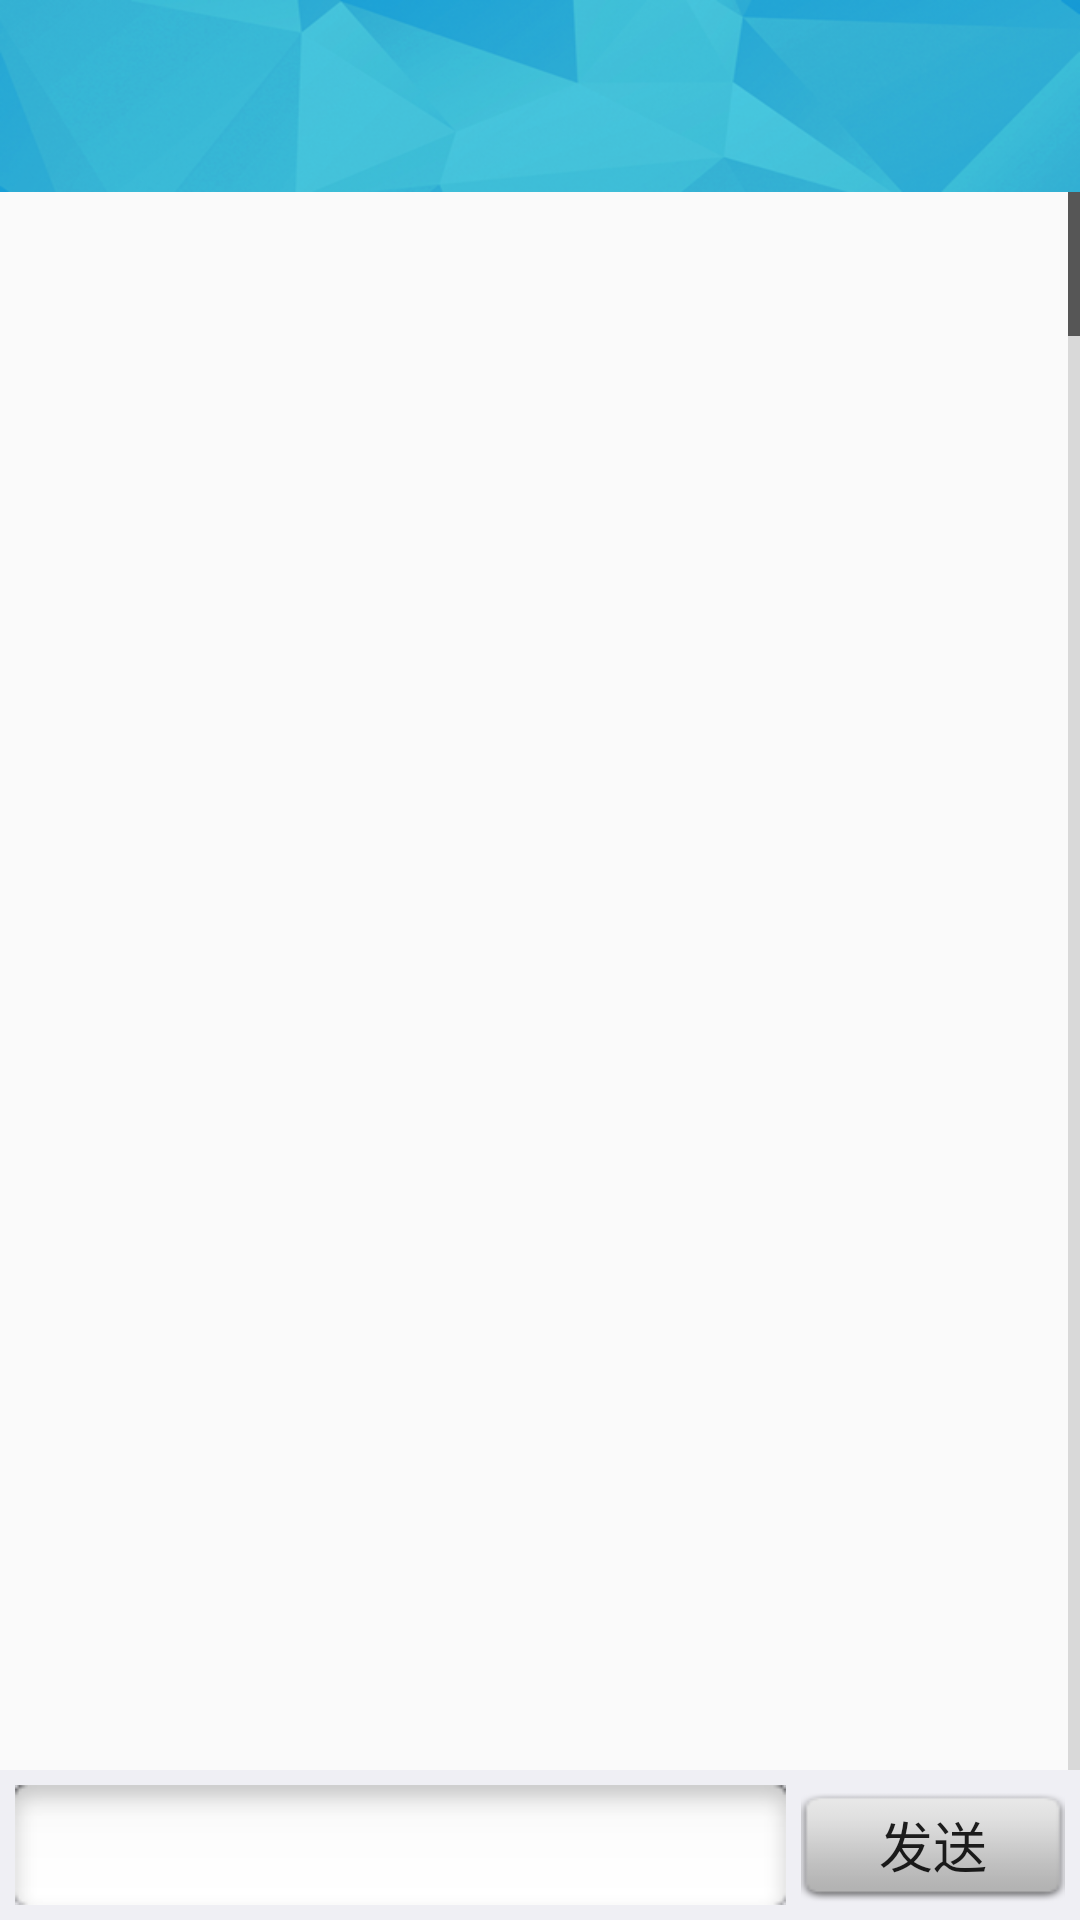

Layout XML and referenced resources for this Android screen:
<!-- AndroidManifest.xml: application theme AppTheme -->
<!-- res/layout/activity_chat_list.xml -->
<?xml version="1.0" encoding="utf-8"?>
<RelativeLayout xmlns:android="http://schemas.android.com/apk/res/android"
    xmlns:tools="http://schemas.android.com/tools"
    android:layout_width="match_parent"
    android:layout_height="match_parent"
    tools:context=".activity.chat.ChatListActivity">

    <include android:id="@+id/title" layout="@layout/layout_title"/>

    <RelativeLayout
        android:id="@+id/rl_edit"
        android:layout_width="match_parent"
        android:background="@color/all_background"
        android:layout_alignParentBottom="true"
        android:layout_height="50dp">

        <Button
            android:id="@+id/bt_send"
            android:layout_width="wrap_content"
            android:layout_height="40dp"
            android:layout_alignParentRight="true"
            android:layout_centerVertical="true"
            android:layout_marginRight="5dp"
            android:textSize="18sp"
            android:background="@drawable/image_seedmsg_selector"
            android:text="发送" />
        <EditText
            android:id="@+id/et_msg"
            android:layout_width="match_parent"
            android:layout_height="match_parent"
            android:layout_centerVertical="true"
            android:layout_margin="5dp"
            android:singleLine="true"
            android:layout_toLeftOf="@id/bt_send"
            android:padding="5dp"
            android:background="@drawable/sub_pb_input_bg"
             />


    </RelativeLayout>
    <ListView
        android:id="@+id/lv_chat"
        android:layout_above="@+id/rl_edit"
        android:layout_width="match_parent"
        android:cacheColorHint="#0000"
        android:layout_below="@id/title"
        android:divider="@null"
        android:dividerHeight="5dp"
        android:fastScrollEnabled="true"
        android:listSelector="#00000000"
        android:scrollbarStyle="insideInset"
        android:transcriptMode="normal"
        android:layout_height="match_parent"/>
</RelativeLayout>
<!-- res/layout/layout_title.xml (included above) -->
<?xml version="1.0" encoding="utf-8"?>
<FrameLayout xmlns:android="http://schemas.android.com/apk/res/android"
    android:id="@+id/fl_title"
    android:layout_width="match_parent"
    android:layout_height="wrap_content"
    android:background="@mipmap/bg_title">

    <RelativeLayout
        android:id="@+id/rl_title"
        android:layout_width="match_parent"
        android:layout_height="48dp">

        <TextView
            android:id="@+id/tv_title"
            android:layout_width="match_parent"
            android:layout_height="wrap_content"
            android:layout_centerHorizontal="true"
            android:layout_centerVertical="true"
            android:layout_marginLeft="60dp"
            android:layout_marginRight="60dp"
            android:gravity="center"
            android:singleLine="true"
            android:textColor="#fff"
            android:textSize="18sp" />


        <ImageView
            android:id="@+id/iv_back"
            android:layout_width="40dp	"
            android:layout_height="40dp"
            android:layout_alignParentLeft="true"
            android:layout_centerVertical="true"
            android:layout_marginLeft="8dp"
            android:src="@drawable/back_select" />

    </RelativeLayout>
</FrameLayout>
<!-- resources referenced by this layout -->
<resources>
  <color name="all_background">#EFEFF4</color>
  <!-- drawable back_select (drawable) -->
  <?xml version="1.0" encoding="utf-8"?>
  <selector xmlns:android="http://schemas.android.com/apk/res/android" >
   <item android:state_pressed="false"  android:drawable="@mipmap/browser_back_dn" />
      <item android:state_pressed="true"   android:drawable="@mipmap/browser_back" />
      <item android:state_focused="true"    android:drawable="@mipmap/browser_back" />
      <item android:drawable="@mipmap/browser_back_dn" />
  </selector>
  <!-- drawable image_seedmsg_selector (drawable) -->
  <?xml version="1.0" encoding="utf-8"?>
  <selector xmlns:android="http://schemas.android.com/apk/res/android" >
   <item android:state_pressed="false"  android:drawable="@mipmap/sub_pb_reply_n" />
      <item android:state_pressed="true"   android:drawable="@mipmap/sub_pb_reply_s" />
      <item android:state_focused="true"    android:drawable="@mipmap/sub_pb_reply_s" />
      <item android:drawable="@mipmap/sub_pb_reply_n" />
  </selector>
  <!-- mipmap bg_title: png bitmap (mipmap-xhdpi, 79695 bytes) -->
  <style name="AppTheme" parent="Theme.AppCompat.Light.NoActionBar">
          
  
      </style>
</resources>
